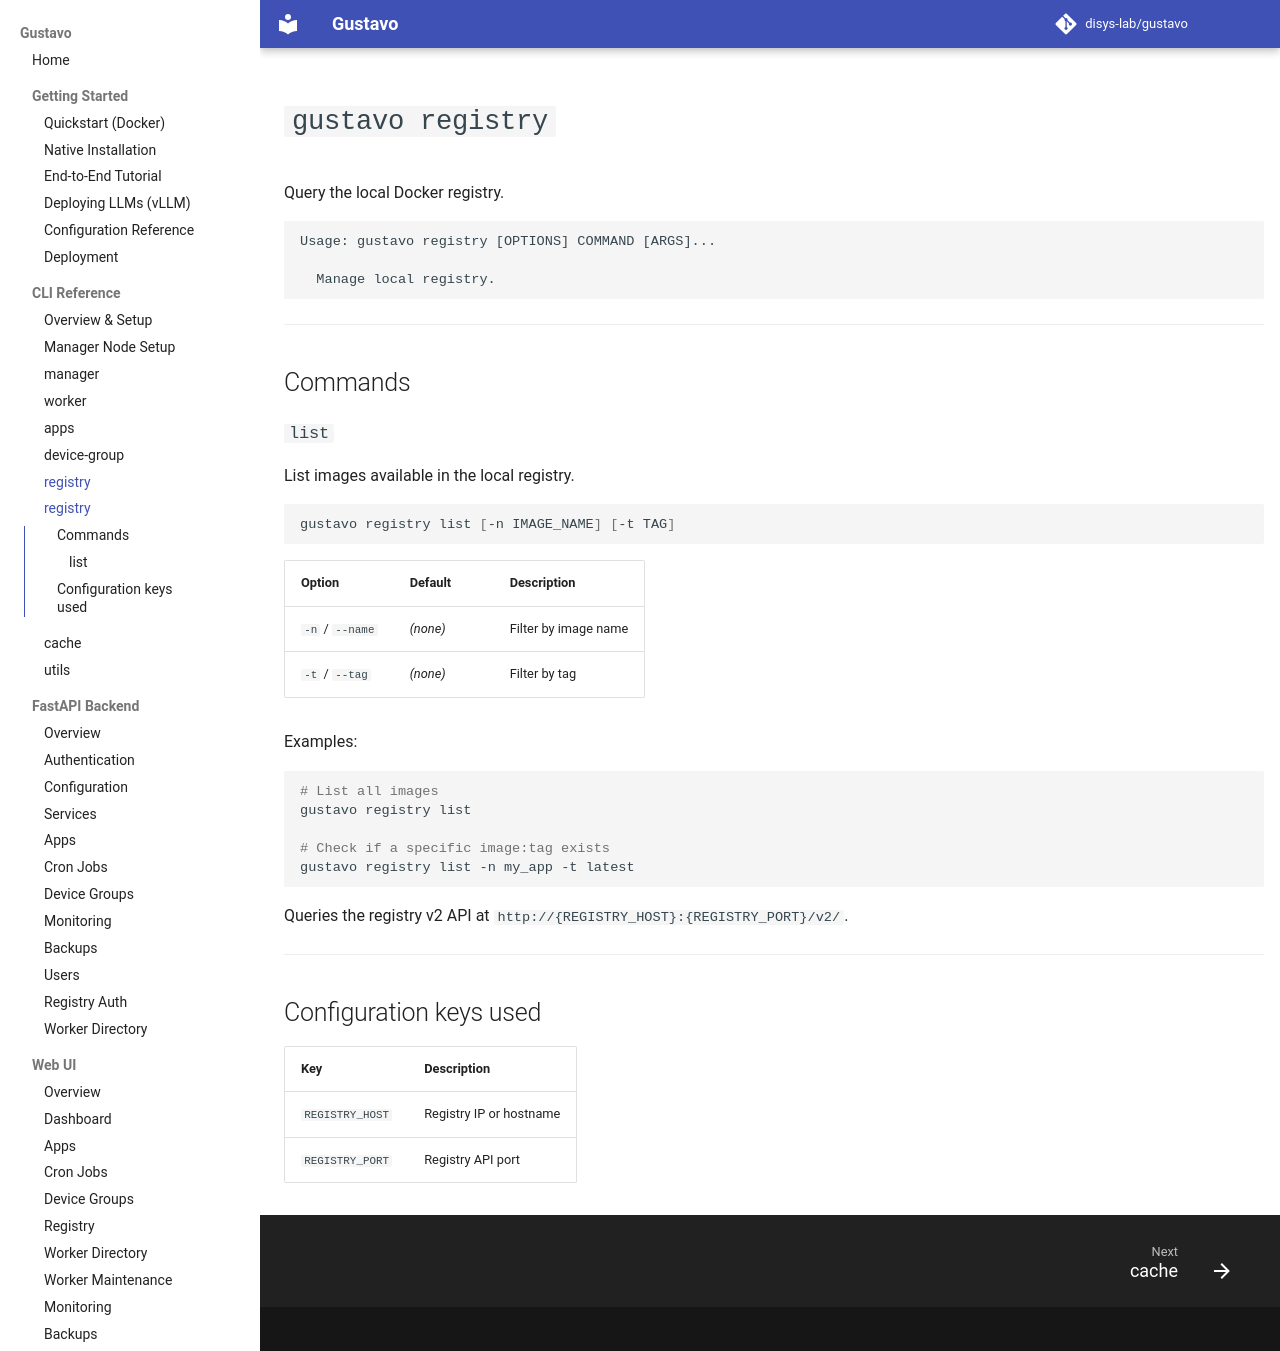

repository: disys-lab/gustavo · page: cli/registry/index.html · generator: mkdocs

# `gustavo registry`

Query the local Docker registry.

```
Usage: gustavo registry [OPTIONS] COMMAND [ARGS]...

  Manage local registry.
```

---

## Commands

### `list`

List images available in the local registry.

```bash
gustavo registry list [-n IMAGE_NAME] [-t TAG]
```

| Option | Default | Description |
|--------|---------|-------------|
| `-n` / `--name` | _(none)_ | Filter by image name |
| `-t` / `--tag` | _(none)_ | Filter by tag |

Examples:

```bash
# List all images
gustavo registry list

# Check if a specific image:tag exists
gustavo registry list -n my_app -t latest
```

Queries the registry v2 API at `http://{REGISTRY_HOST}:{REGISTRY_PORT}/v2/`.

---

## Configuration keys used

| Key | Description |
|-----|-------------|
| `REGISTRY_HOST` | Registry IP or hostname |
| `REGISTRY_PORT` | Registry API port |
